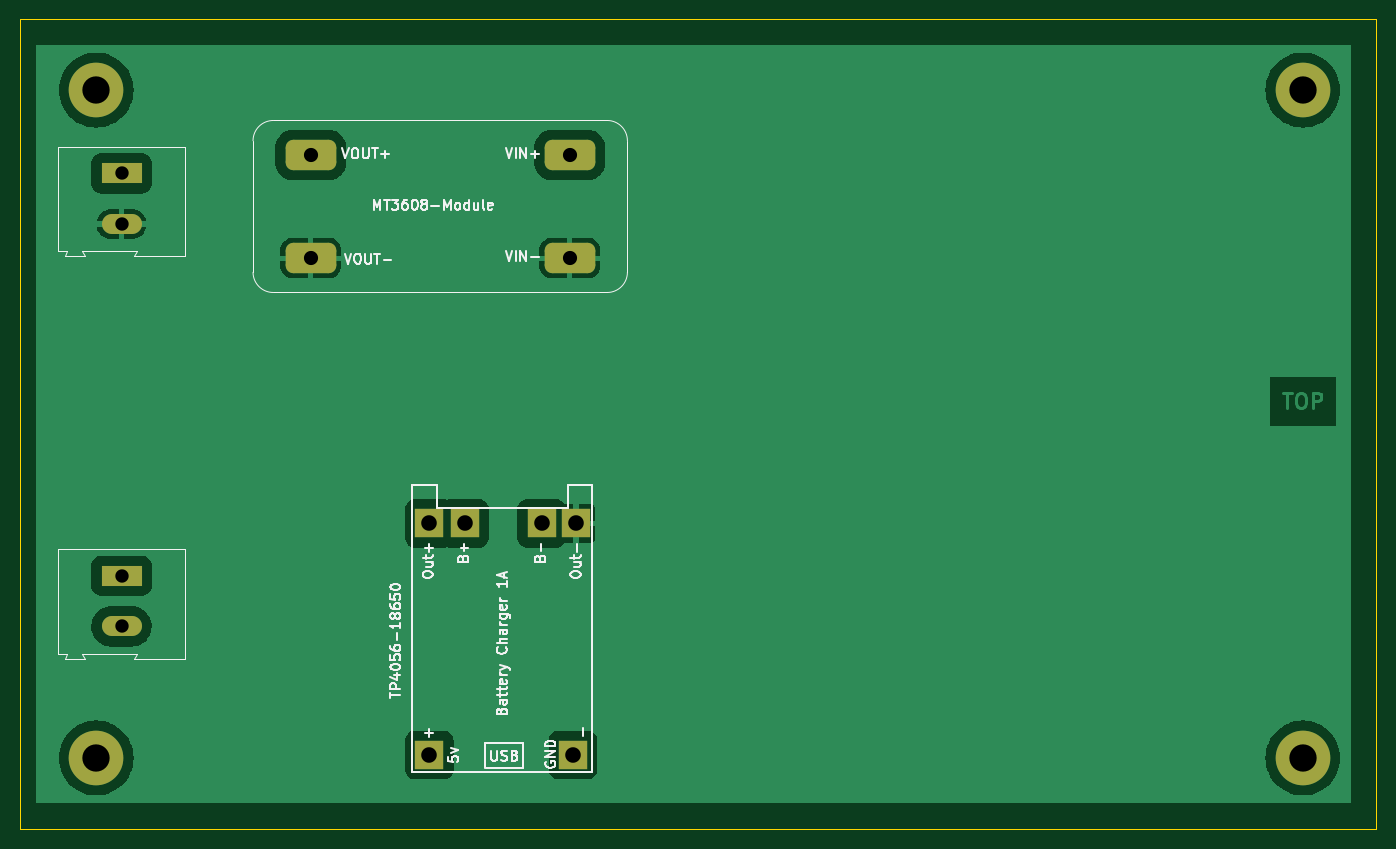
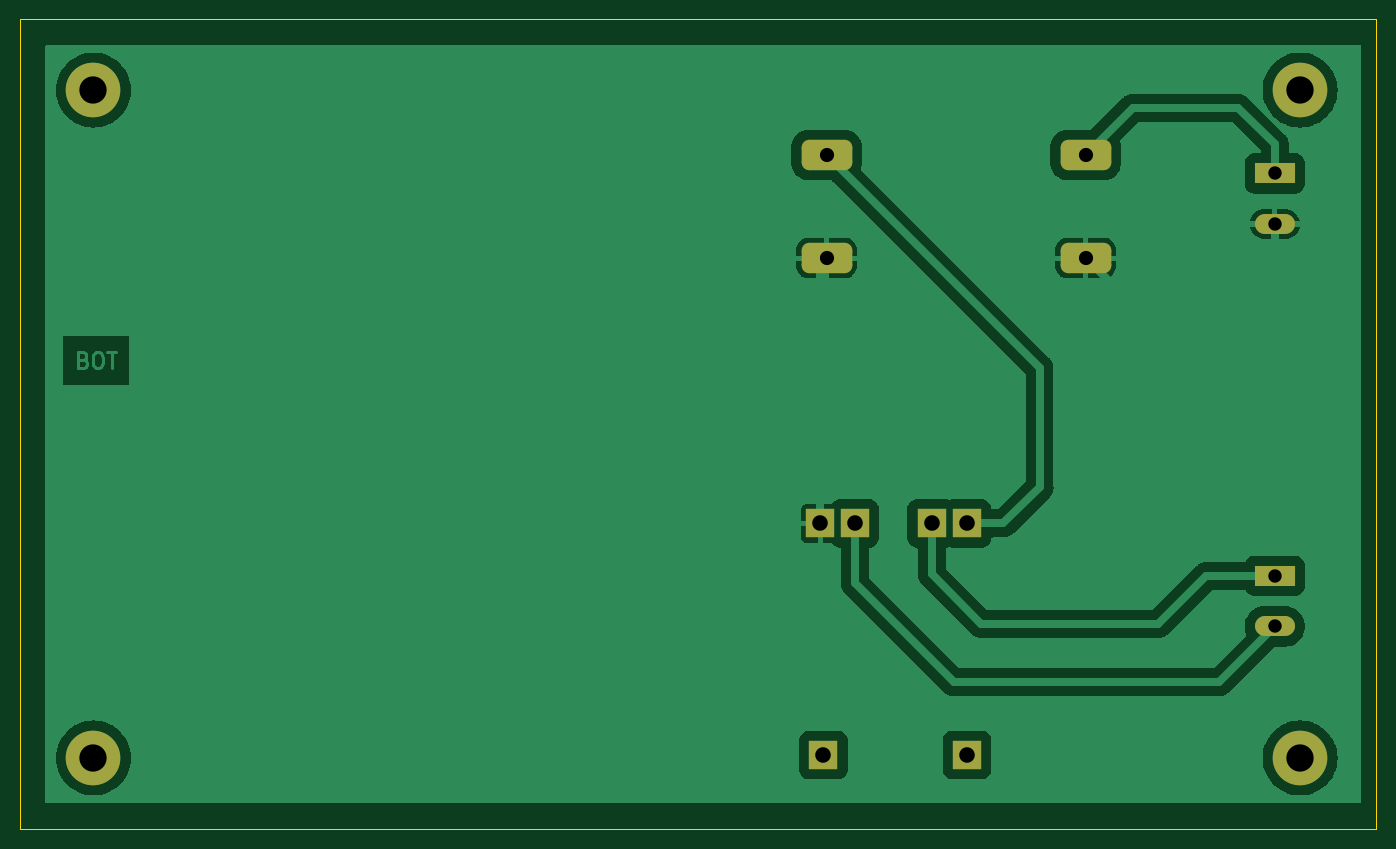
Circuit board: 11 layer files. Board 134.0 x 80.0 mm.
- bottom_copper: pwr_mgmt-B_Cu.gbr (60575 bytes)
- bottom_mask: pwr_mgmt-B_Mask.gbr (1953 bytes)
- paste: pwr_mgmt-B_Paste.gbr (452 bytes)
- bottom_silk: pwr_mgmt-B_Silkscreen.gbr (453 bytes)
- outline: pwr_mgmt-Edge_Cuts.gbr (686 bytes)
- top_copper: pwr_mgmt-F_Cu.gbr (40570 bytes)
- top_mask: pwr_mgmt-F_Mask.gbr (1953 bytes)
- paste: pwr_mgmt-F_Paste.gbr (452 bytes)
- top_silk: pwr_mgmt-F_Silkscreen.gbr (24653 bytes)
- drill: pwr_mgmt-NPTH.drl (272 bytes)
- drill: pwr_mgmt-PTH.drl (792 bytes)

=== bottom_copper: pwr_mgmt-B_Cu.gbr (60575 bytes, source omitted) ===
=== bottom_mask: pwr_mgmt-B_Mask.gbr (1953 bytes, source withheld) ===
=== paste: pwr_mgmt-B_Paste.gbr ===
%TF.GenerationSoftware,KiCad,Pcbnew,(6.0.8)*%
%TF.CreationDate,2022-10-31T04:00:38-03:00*%
%TF.ProjectId,pwr_mgmt,7077725f-6d67-46d7-942e-6b696361645f,0*%
%TF.SameCoordinates,Original*%
%TF.FileFunction,Paste,Bot*%
%TF.FilePolarity,Positive*%
%FSLAX46Y46*%
G04 Gerber Fmt 4.6, Leading zero omitted, Abs format (unit mm)*
G04 Created by KiCad (PCBNEW (6.0.8)) date 2022-10-31 04:00:38*
%MOMM*%
%LPD*%
G01*
G04 APERTURE LIST*
G04 APERTURE END LIST*
M02*

=== bottom_silk: pwr_mgmt-B_Silkscreen.gbr ===
%TF.GenerationSoftware,KiCad,Pcbnew,(6.0.8)*%
%TF.CreationDate,2022-10-31T04:00:38-03:00*%
%TF.ProjectId,pwr_mgmt,7077725f-6d67-46d7-942e-6b696361645f,0*%
%TF.SameCoordinates,Original*%
%TF.FileFunction,Legend,Bot*%
%TF.FilePolarity,Positive*%
%FSLAX46Y46*%
G04 Gerber Fmt 4.6, Leading zero omitted, Abs format (unit mm)*
G04 Created by KiCad (PCBNEW (6.0.8)) date 2022-10-31 04:00:38*
%MOMM*%
%LPD*%
G01*
G04 APERTURE LIST*
G04 APERTURE END LIST*
M02*

=== outline: pwr_mgmt-Edge_Cuts.gbr ===
%TF.GenerationSoftware,KiCad,Pcbnew,(6.0.8)*%
%TF.CreationDate,2022-10-31T04:00:38-03:00*%
%TF.ProjectId,pwr_mgmt,7077725f-6d67-46d7-942e-6b696361645f,0*%
%TF.SameCoordinates,Original*%
%TF.FileFunction,Profile,NP*%
%FSLAX46Y46*%
G04 Gerber Fmt 4.6, Leading zero omitted, Abs format (unit mm)*
G04 Created by KiCad (PCBNEW (6.0.8)) date 2022-10-31 04:00:38*
%MOMM*%
%LPD*%
G01*
G04 APERTURE LIST*
%TA.AperFunction,Profile*%
%ADD10C,0.100000*%
%TD*%
G04 APERTURE END LIST*
D10*
X111000000Y-80000000D02*
X245000000Y-80000000D01*
X245000000Y-80000000D02*
X245000000Y-160000000D01*
X245000000Y-160000000D02*
X111000000Y-160000000D01*
X111000000Y-160000000D02*
X111000000Y-80000000D01*
M02*

=== top_copper: pwr_mgmt-F_Cu.gbr (40570 bytes, source omitted) ===
=== top_mask: pwr_mgmt-F_Mask.gbr (1953 bytes, source withheld) ===
=== paste: pwr_mgmt-F_Paste.gbr ===
%TF.GenerationSoftware,KiCad,Pcbnew,(6.0.8)*%
%TF.CreationDate,2022-10-31T04:00:38-03:00*%
%TF.ProjectId,pwr_mgmt,7077725f-6d67-46d7-942e-6b696361645f,0*%
%TF.SameCoordinates,Original*%
%TF.FileFunction,Paste,Top*%
%TF.FilePolarity,Positive*%
%FSLAX46Y46*%
G04 Gerber Fmt 4.6, Leading zero omitted, Abs format (unit mm)*
G04 Created by KiCad (PCBNEW (6.0.8)) date 2022-10-31 04:00:38*
%MOMM*%
%LPD*%
G01*
G04 APERTURE LIST*
G04 APERTURE END LIST*
M02*

=== top_silk: pwr_mgmt-F_Silkscreen.gbr (24653 bytes, source omitted) ===
=== drill: pwr_mgmt-NPTH.drl ===
M48
; DRILL file {KiCad (6.0.8)} date Mon Oct 31 04:00:49 2022
; FORMAT={-:-/ absolute / inch / decimal}
; #@! TF.CreationDate,2022-10-31T04:00:49-03:00
; #@! TF.GenerationSoftware,Kicad,Pcbnew,(6.0.8)
; #@! TF.FileFunction,NonPlated,1,2,NPTH
FMAT,2
INCH
%
G90
G05
T0
M30

=== drill: pwr_mgmt-PTH.drl ===
M48
; DRILL file {KiCad (6.0.8)} date Mon Oct 31 04:00:49 2022
; FORMAT={-:-/ absolute / inch / decimal}
; #@! TF.CreationDate,2022-10-31T04:00:49-03:00
; #@! TF.GenerationSoftware,Kicad,Pcbnew,(6.0.8)
; #@! TF.FileFunction,Plated,1,2,PTH
FMAT,2
INCH
; #@! TA.AperFunction,Plated,PTH,ComponentDrill
T1C0.0520
; #@! TA.AperFunction,Plated,PTH,ComponentDrill
T2C0.0551
; #@! TA.AperFunction,Plated,PTH,ComponentDrill
T3C0.0606
; #@! TA.AperFunction,Plated,PTH,ComponentDrill
T4C0.1063
%
G90
G05
T1
X4.7638Y-3.7494
X4.7638Y-3.9463
X4.7638Y-5.315
X4.7638Y-5.5118
T2
X5.5Y-3.6772
X5.5Y-4.0787
X6.5079Y-3.6772
X6.5079Y-4.0787
T3
X5.9612Y-5.1109
X5.9612Y-6.0125
X6.099Y-5.1109
X6.3982Y-5.1109
X6.5203Y-6.0125
X6.5321Y-5.1109
T4
X4.6654Y-3.4252
X4.6654Y-6.0236
X9.3602Y-3.4252
X9.3602Y-6.0236
T0
M30

